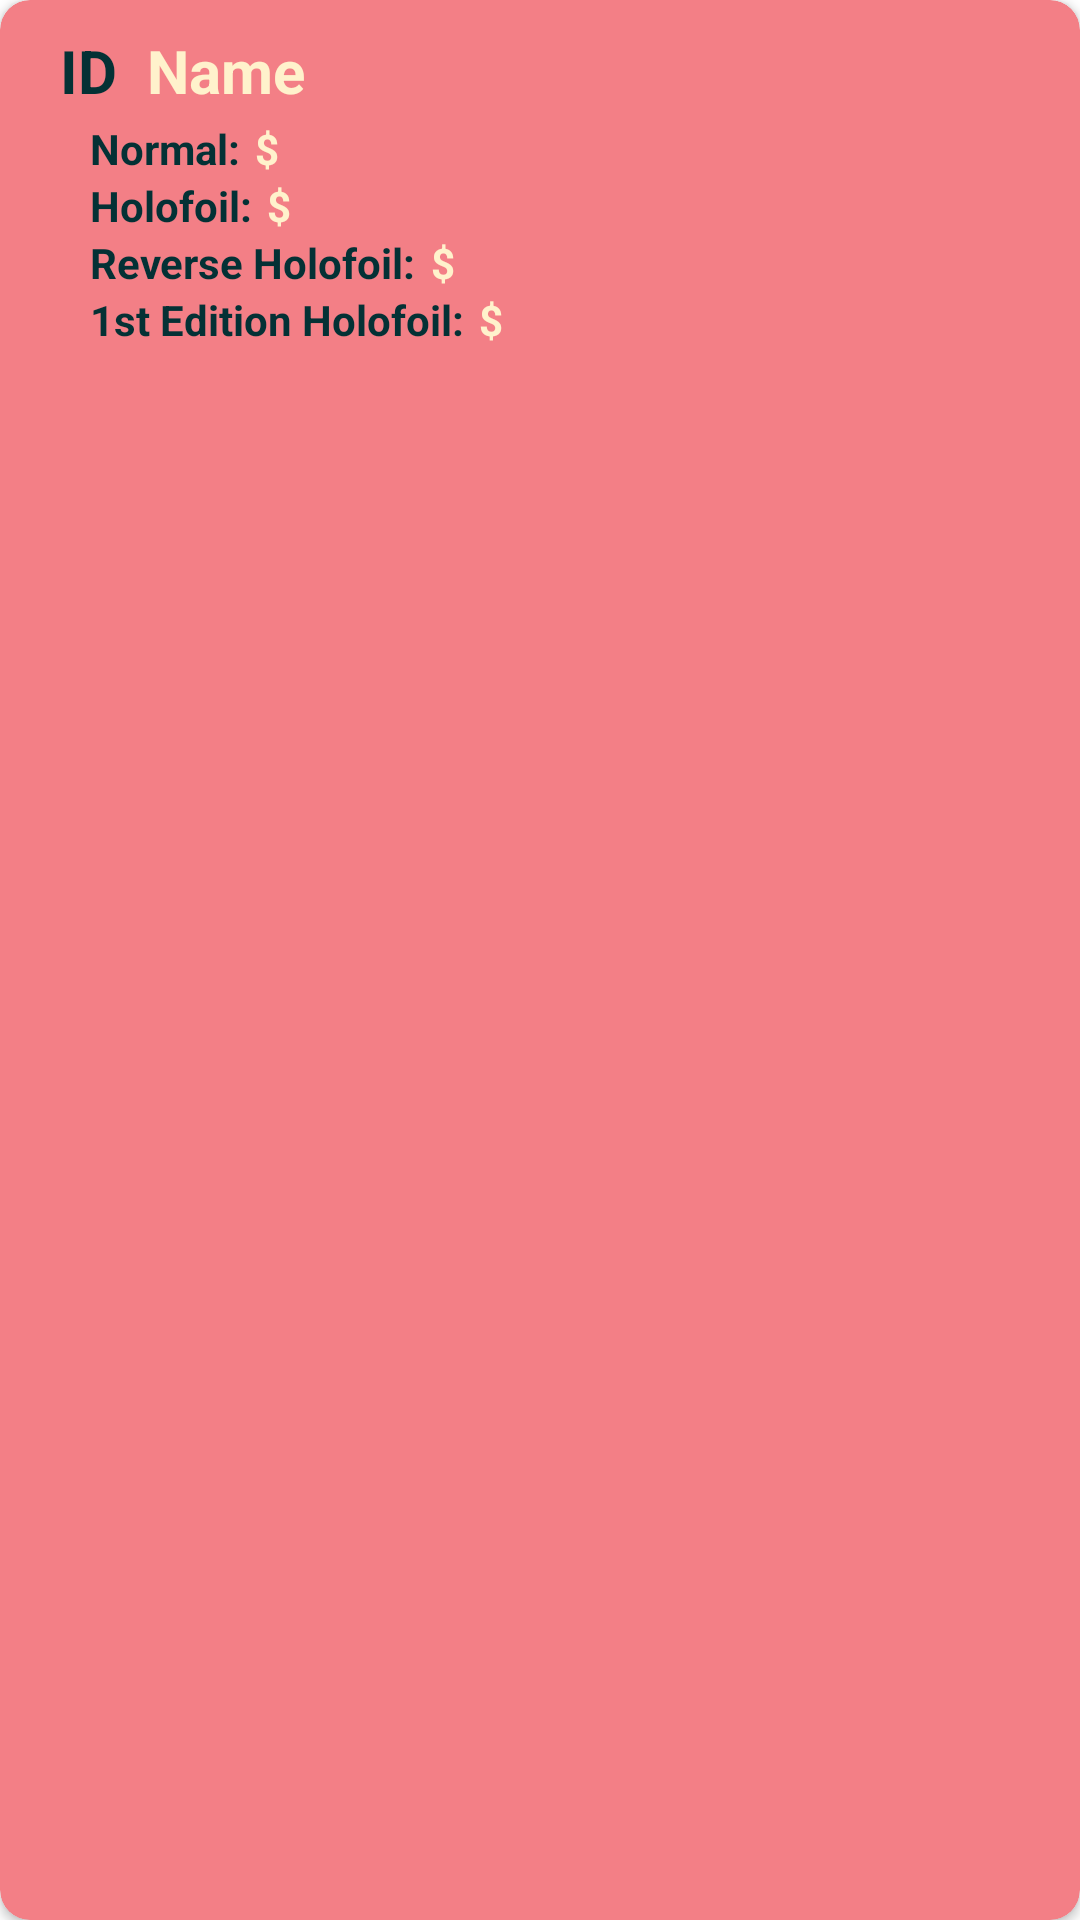

Layout XML and referenced resources for this Android screen:
<!-- AndroidManifest.xml: application theme Theme.PokeBox -->
<!-- res/layout/price_watch_card.xml -->
<?xml version="1.0" encoding="utf-8"?>
<androidx.cardview.widget.CardView
        xmlns:android="http://schemas.android.com/apk/res/android"
        xmlns:app="http://schemas.android.com/apk/res-auto"
        android:id="@+id/widget_cardView"
        android:layout_width="match_parent"
        android:layout_height="130dp"
        app:cardCornerRadius="10dp"
        android:elevation="12dp"
        android:layout_marginTop="10dp"
        android:layout_marginBottom="5dp"
        app:cardBackgroundColor="#F37F86"
        android:layout_marginStart="15dp"
        android:layout_marginEnd="15dp">

    <LinearLayout
            android:id="@+id/item_identity"
            android:layout_width="match_parent"
            android:layout_height="wrap_content"
            android:orientation="horizontal"
            android:layout_marginTop="10dp">

        <TextView
                android:layout_width="wrap_content"
                android:layout_height="wrap_content"
                android:id="@+id/watch_id"
                android:text="ID"
                android:layout_marginStart="20dp"
                android:textSize="20sp"
                android:textStyle="bold"
                android:textColor="#043135"/>

        <TextView
                android:layout_width="wrap_content"
                android:layout_height="wrap_content"
                android:id="@+id/watch_name"
                android:text="Name"
                android:layout_marginStart="10dp"
                android:textSize="20sp"
                android:textStyle="bold"
                android:textColor="@color/light_pale_yellow"/>

    </LinearLayout>

    <LinearLayout
            android:id="@+id/item_priceInfo"
            android:layout_width="match_parent"
            android:layout_height="wrap_content"
            android:orientation="vertical"
            android:layout_marginTop="40dp"
            android:layout_marginBottom="10dp">

        <LinearLayout android:layout_width="wrap_content"
                      android:layout_height="wrap_content"
                      android:orientation="horizontal">

            <TextView
                    android:layout_width="wrap_content"
                    android:layout_height="wrap_content"
                    android:id="@+id/watch_normal"
                    android:text="@string/normal"
                    android:layout_marginStart="30dp"
                    android:textSize="14sp"
                    android:textStyle="bold"
                    android:textColor="#043135"/>

            <TextView
                    android:layout_width="wrap_content"
                    android:layout_height="wrap_content"
                    android:id="@+id/watch_normalPrice"
                    android:text="$"
                    android:layout_marginStart="5dp"
                    android:textSize="14sp"
                    android:textStyle="bold"
                    android:textColor="@color/light_pale_yellow"/>

        </LinearLayout>

        <LinearLayout android:layout_width="wrap_content"
                      android:layout_height="wrap_content"
                      android:orientation="horizontal">

            <TextView
                    android:layout_width="wrap_content"
                    android:layout_height="wrap_content"
                    android:id="@+id/watch_holo"
                    android:text="@string/holofoil"
                    android:layout_marginStart="30dp"
                    android:textSize="14sp"
                    android:textStyle="bold"
                    android:textColor="#043135"/>

            <TextView
                    android:layout_width="wrap_content"
                    android:layout_height="wrap_content"
                    android:id="@+id/watch_holoPrice"
                    android:text="$"
                    android:layout_marginStart="5dp"
                    android:textSize="14sp"
                    android:textStyle="bold"
                    android:textColor="@color/light_pale_yellow"/>

        </LinearLayout>

        <LinearLayout android:layout_width="wrap_content"
                      android:layout_height="wrap_content"
                      android:orientation="horizontal">

            <TextView
                    android:layout_width="wrap_content"
                    android:layout_height="wrap_content"
                    android:id="@+id/watch_revHolo"
                    android:text="@string/reverse_holofoil"
                    android:layout_marginStart="30dp"
                    android:textSize="14sp"
                    android:textStyle="bold"
                    android:textColor="#043135"/>

            <TextView
                    android:layout_width="wrap_content"
                    android:layout_height="wrap_content"
                    android:id="@+id/watch_revHoloPrice"
                    android:text="$"
                    android:layout_marginStart="5dp"
                    android:textSize="14sp"
                    android:textStyle="bold"
                    android:textColor="@color/light_pale_yellow"/>

        </LinearLayout>

        <LinearLayout android:layout_width="wrap_content"
                      android:layout_height="wrap_content"
                      android:orientation="horizontal">

            <TextView
                    android:layout_width="wrap_content"
                    android:layout_height="wrap_content"
                    android:id="@+id/watch_1stRevHolo"
                    android:text="@string/_1st_edition_holofoil"
                    android:layout_marginStart="30dp"
                    android:textSize="14sp"
                    android:textStyle="bold"
                    android:textColor="#043135"/>

            <TextView
                    android:layout_width="wrap_content"
                    android:layout_height="wrap_content"
                    android:id="@+id/watch_1stEdRevHoloPrice"
                    android:text="$"
                    android:layout_marginStart="5dp"
                    android:textSize="14sp"
                    android:textStyle="bold"
                    android:textColor="@color/light_pale_yellow"/>

        </LinearLayout>

    </LinearLayout>

</androidx.cardview.widget.CardView>
<!-- resources referenced by this layout -->
<resources>
  <color name="light_pale_yellow">#fff2cc</color>
  <string name="_1st_edition_holofoil">1st Edition Holofoil:</string>
  <string name="holofoil">Holofoil:</string>
  <string name="normal">Normal:</string>
  <string name="reverse_holofoil">Reverse Holofoil:</string>
  <style name="Theme.PokeBox" parent="Theme.MaterialComponents.DayNight.DarkActionBar">
          
          <item name="colorPrimary">@color/purple_500</item>
          <item name="colorPrimaryVariant">@color/purple_700</item>
          <item name="colorOnPrimary">@color/white</item>
          
          <item name="colorSecondary">@color/teal_200</item>
          <item name="colorSecondaryVariant">@color/teal_700</item>
          <item name="colorOnSecondary">@color/black</item>
          
          <item name="android:statusBarColor" tools:targetApi="l">?attr/colorPrimaryVariant</item>
          
      </style>
  <color name="purple_500">#FF6200EE</color>
  <color name="purple_700">#FF3700B3</color>
  <color name="white">#FFFFFFFF</color>
  <color name="teal_200">#FF03DAC5</color>
  <color name="teal_700">#FF018786</color>
  <color name="black">#FF000000</color>
</resources>
